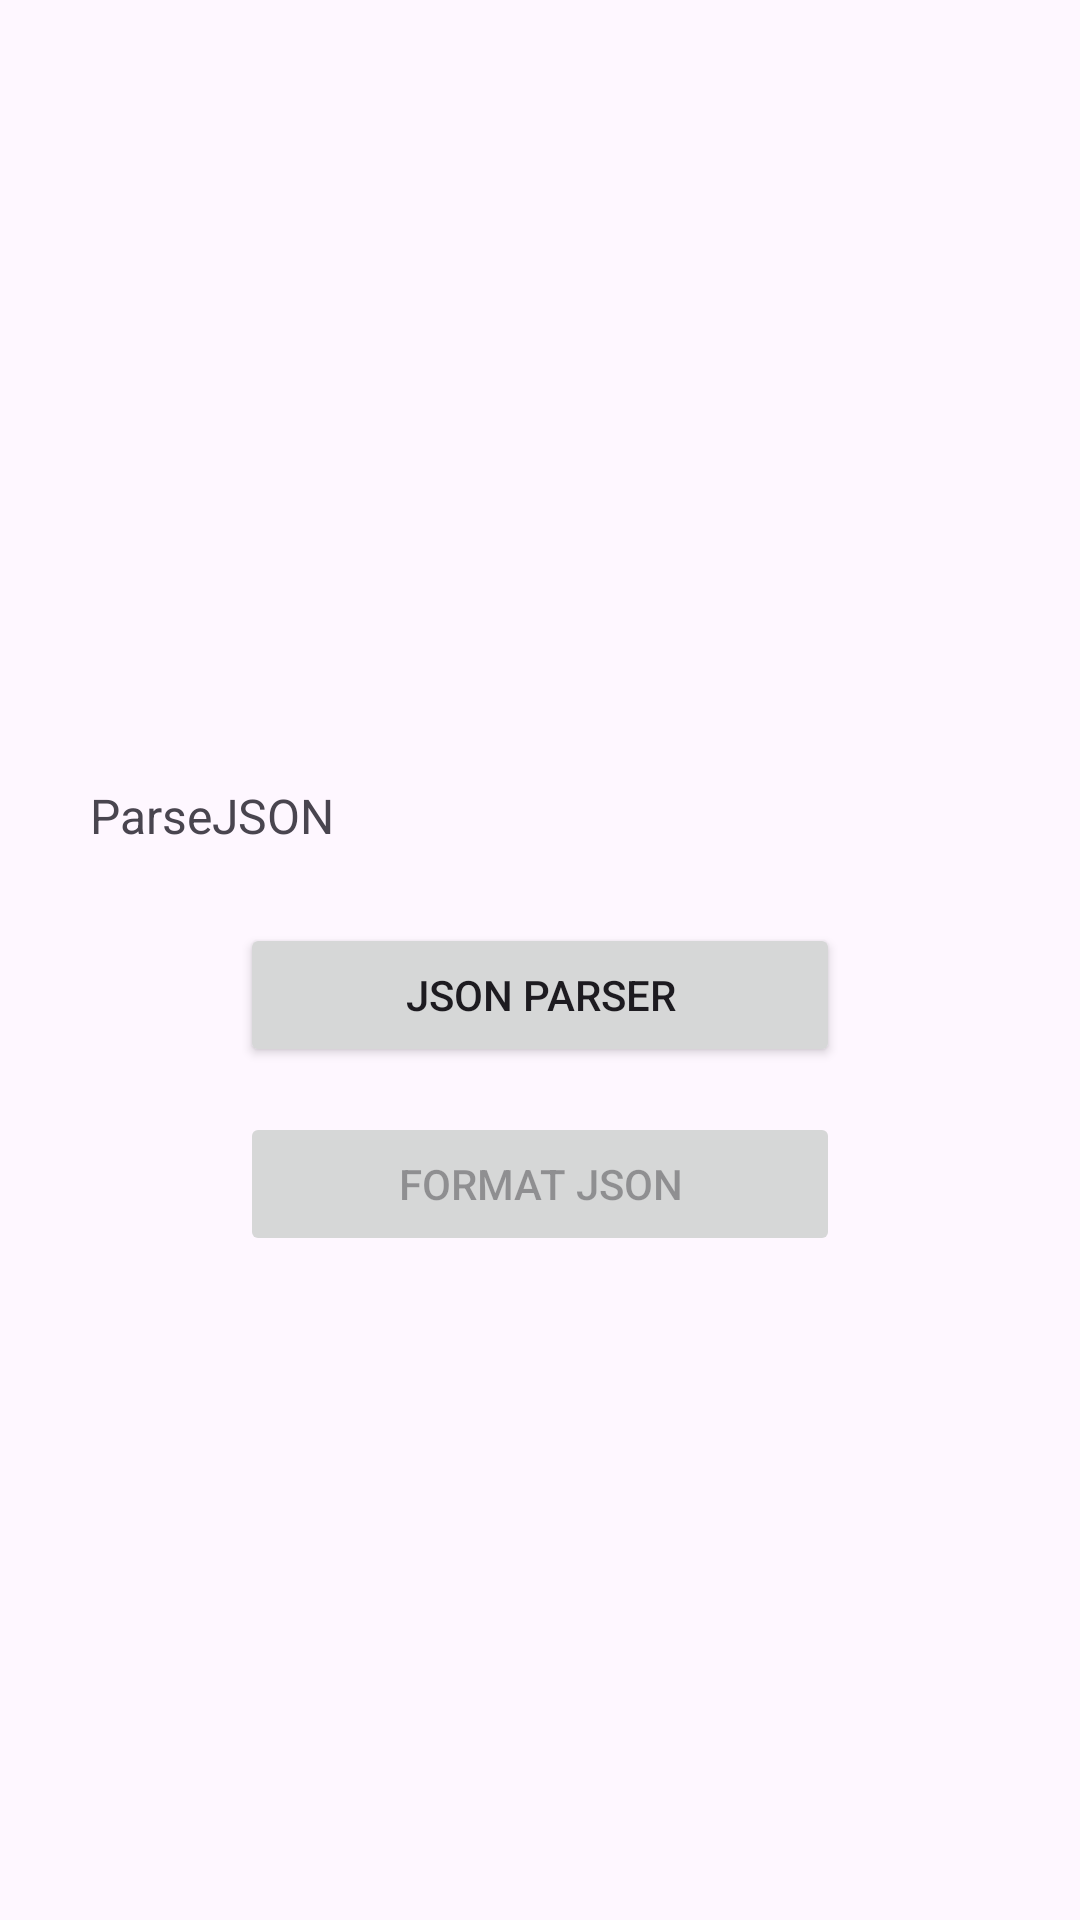

Write the Android layout XML for this screen, with the resource values it uses.
<!-- AndroidManifest.xml: application theme Theme.DemoAndroid -->
<!-- res/layout/activity_parse_json.xml -->
<?xml version="1.0" encoding="utf-8"?>
<LinearLayout
        xmlns:android="http://schemas.android.com/apk/res/android"
        xmlns:tools="http://schemas.android.com/tools"
        xmlns:app="http://schemas.android.com/apk/res-auto"
        android:layout_width="match_parent"
        android:layout_height="match_parent"
        android:orientation="vertical"
        android:gravity="center"
        android:padding="20dp"
        tools:context=".activities.ParseJsonActivity">

    <TextView
            android:id="@+id/text_view_result"
            android:layout_width="match_parent"
            android:layout_height="wrap_content"
            android:layout_marginTop="30dp"
            android:text="@string/tv_parsejson"
            android:padding="10dp"
            android:textSize="16sp"/>

    <Button
            android:id="@+id/button_json_parser"
            android:layout_width="200dp"
            android:layout_height="wrap_content"
            android:text="@string/json_parser"
            android:layout_marginTop="15dp"
            android:layout_gravity="center"
    />
    <Button
            android:id="@+id/button_format_json"
            android:layout_width="200dp"
            android:layout_height="wrap_content"
            android:text="@string/format_json"
            android:layout_marginTop="15dp"
            android:layout_gravity="center"
            android:enabled = "false"
    />
</LinearLayout>
<!-- resources referenced by this layout -->
<resources>
  <string name="format_json">Format Json</string>
  <string name="json_parser">JSON Parser</string>
  <string name="tv_parsejson">ParseJSON</string>
  <style name="Theme.DemoAndroid" parent="Base.Theme.DemoAndroid" />
  <style name="Base.Theme.DemoAndroid" parent="Theme.Material3.DayNight.NoActionBar">
          
          
      </style>
</resources>
